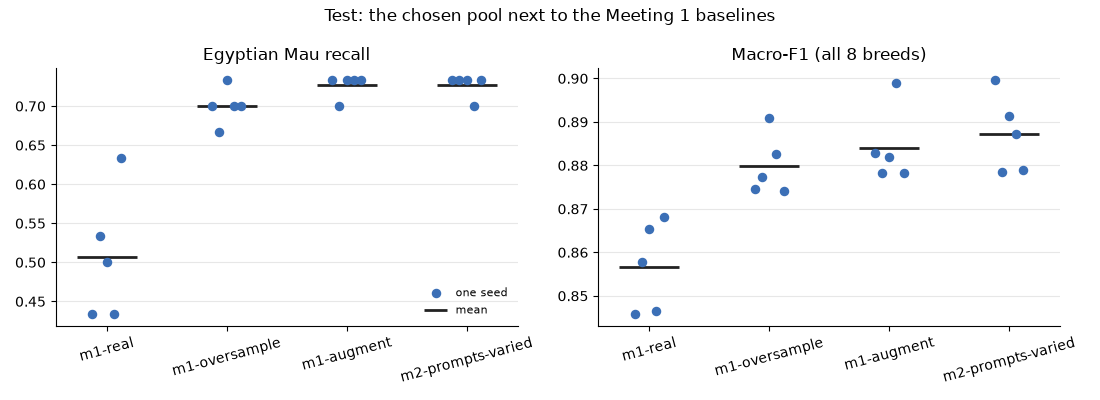

Data behind this chart, as committed beside it:
run, egyptian_mau_recall | 0, egyptian_mau_recall | 1, egyptian_mau_recall | 2, egyptian_mau_recall | 3, egyptian_mau_recall | 4, egyptian_mau_recall | mean, egyptian_mau_recall | std, macro_f1 | 0, macro_f1 | 1, macro_f1 | 2, macro_f1 | 3, macro_f1 | 4, macro_f1 | mean, macro_f1 | std
m1-real, 0.433, 0.533, 0.5, 0.433, 0.633, 0.507, 0.083, 0.846, 0.858, 0.865, 0.846, 0.868, 0.857, 0.01
m1-oversample, 0.7, 0.667, 0.733, 0.7, 0.7, 0.7, 0.024, 0.875, 0.877, 0.891, 0.883, 0.874, 0.88, 0.007
m1-augment, 0.733, 0.7, 0.733, 0.733, 0.733, 0.727, 0.015, 0.883, 0.878, 0.882, 0.899, 0.878, 0.884, 0.009
m2-prompts-varied, 0.733, 0.733, 0.733, 0.7, 0.733, 0.727, 0.015, 0.9, 0.879, 0.891, 0.887, 0.879, 0.887, 0.009
